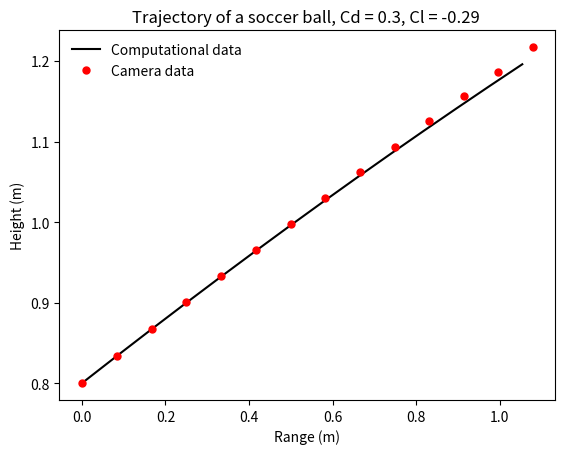

Python code for this plot:
# -*- coding: utf-8 -*-
"""
Created on Mon Mar 13 21:36:52 2023

@author: Matthew
"""

import numpy as np
import matplotlib.pyplot as plt

# Set initial position and velocity of the baseball
y0 = 0.8
r0 = np.array([0., y0])  # Initial vector position
speed = 18
theta = 22

v0 = np.array([speed * np.cos(theta*np.pi/180), speed * np.sin(theta*np.pi/180)])  # initial velocity
r = np.copy(r0)  # Set initial position for camera data
v = np.copy(v0)  # Set initial velocity for camera data 
r2 = np.copy(r0)  # Set initial position for calculated data
v2 = np.copy(v0)  # Set initial velocity for calculated data

# Set physical parameters (mass, Cd, etc.)
Cd = 0.30  # Drag coefficient (dimensionless)
Cl = -0.29 # Lift coefficient (dimensionless)
area = 0.0375  # Cross-sectional area of projectile (m^2)
mass = 0.424   # Mass of projectile (kg)
grav = 9.81    # Gravitational acceleration (m/s^2)

# Set air resistance flag

rho = 1.2     # Density of air (kg/m^3)
beta = 0.0530
air_const = -0.5*(Cd*rho*area/mass + Cl*rho*area/mass)   # Air resistance constant

# * Loop until ball hits ground or max steps completed
tau = 0.005  # (sec)
runtime = 0.07
maxstep = int(runtime / tau)
laststep = maxstep

# Set up arrays for camera data
xplot = np.empty(maxstep)
zplot = np.empty(maxstep)

for istep in range(maxstep):
    
    t = istep * tau  # Current time

    # Record computed position for plotting
    xplot[istep] = r[0]
    zplot[istep] = r[1]

    # Calculate the acceleration of the ball
    accel = -beta * np.linalg.norm(v) * (Cd * np.cos(theta*np.pi/180) + Cl * np.sin(theta*np.pi/180)) * v  # Air resistance
    accel[1] = accel[1] - grav # update z acceleration to include gravity

    # Calculate the new position and velocity using Euler's method.
        
    r = r + tau * v #Euler method
    v = v + tau * accel
    
 # If the ball reaches the ground (i.e. y < 0), break out of the loop
    if r[1] < 0:
         laststep = istep + 1
         xplot[laststep] = r[0]  # Record last values completed
         zplot[laststep] = r[1]

         break  # Break out of the for loop

# Set up arrays for calculated data
xplot2 = np.empty(maxstep)
zplot2 = np.empty(maxstep)

for istep in range(maxstep):
    
    t = istep * tau  # Current time

    # Record computed position for plotting
    xplot2[istep] = r2[0]
    zplot2[istep] = r2[1]

    # Calculate the acceleration of the ball
    accel2 = beta * np.linalg.norm(v) * (-Cd * np.sin(theta*np.pi/180) + Cl * np.cos(theta*np.pi/180)) * v - grav  # Air resistance
    accel2[1] = accel2[1] - grav # update z acceleration to include gravity

    # Calculate the new position and velocity using Euler's method.
        
    r2 = r2 + tau * v2 #Euler method
    v2 = v2 + tau * accel2
    
 # If the ball reaches the ground (i.e. y < 0), break out of the loop
    if r2[1] < 0:
         laststep = istep + 1
         xplot2[laststep] = r[0]  # Record last values completed
         zplot2[laststep] = r[1]

         break  # Break out of the for loop

fig, ax = plt.subplots()
ax.set_title('Trajectory of a soccer ball, Cd = 0.3, Cl = -0.29 ')
ax.plot(xplot2[:laststep+1], zplot2[:laststep+1], color = 'black', label='Computational data')
ax.plot(xplot[:laststep+1], zplot[:laststep+1],'.', markersize = 10, label='Camera data', color = 'r')
ax.legend(frameon=False)
ax.set_xlabel('Range (m)')
ax.set_ylabel('Height (m)')
print(air_const)



